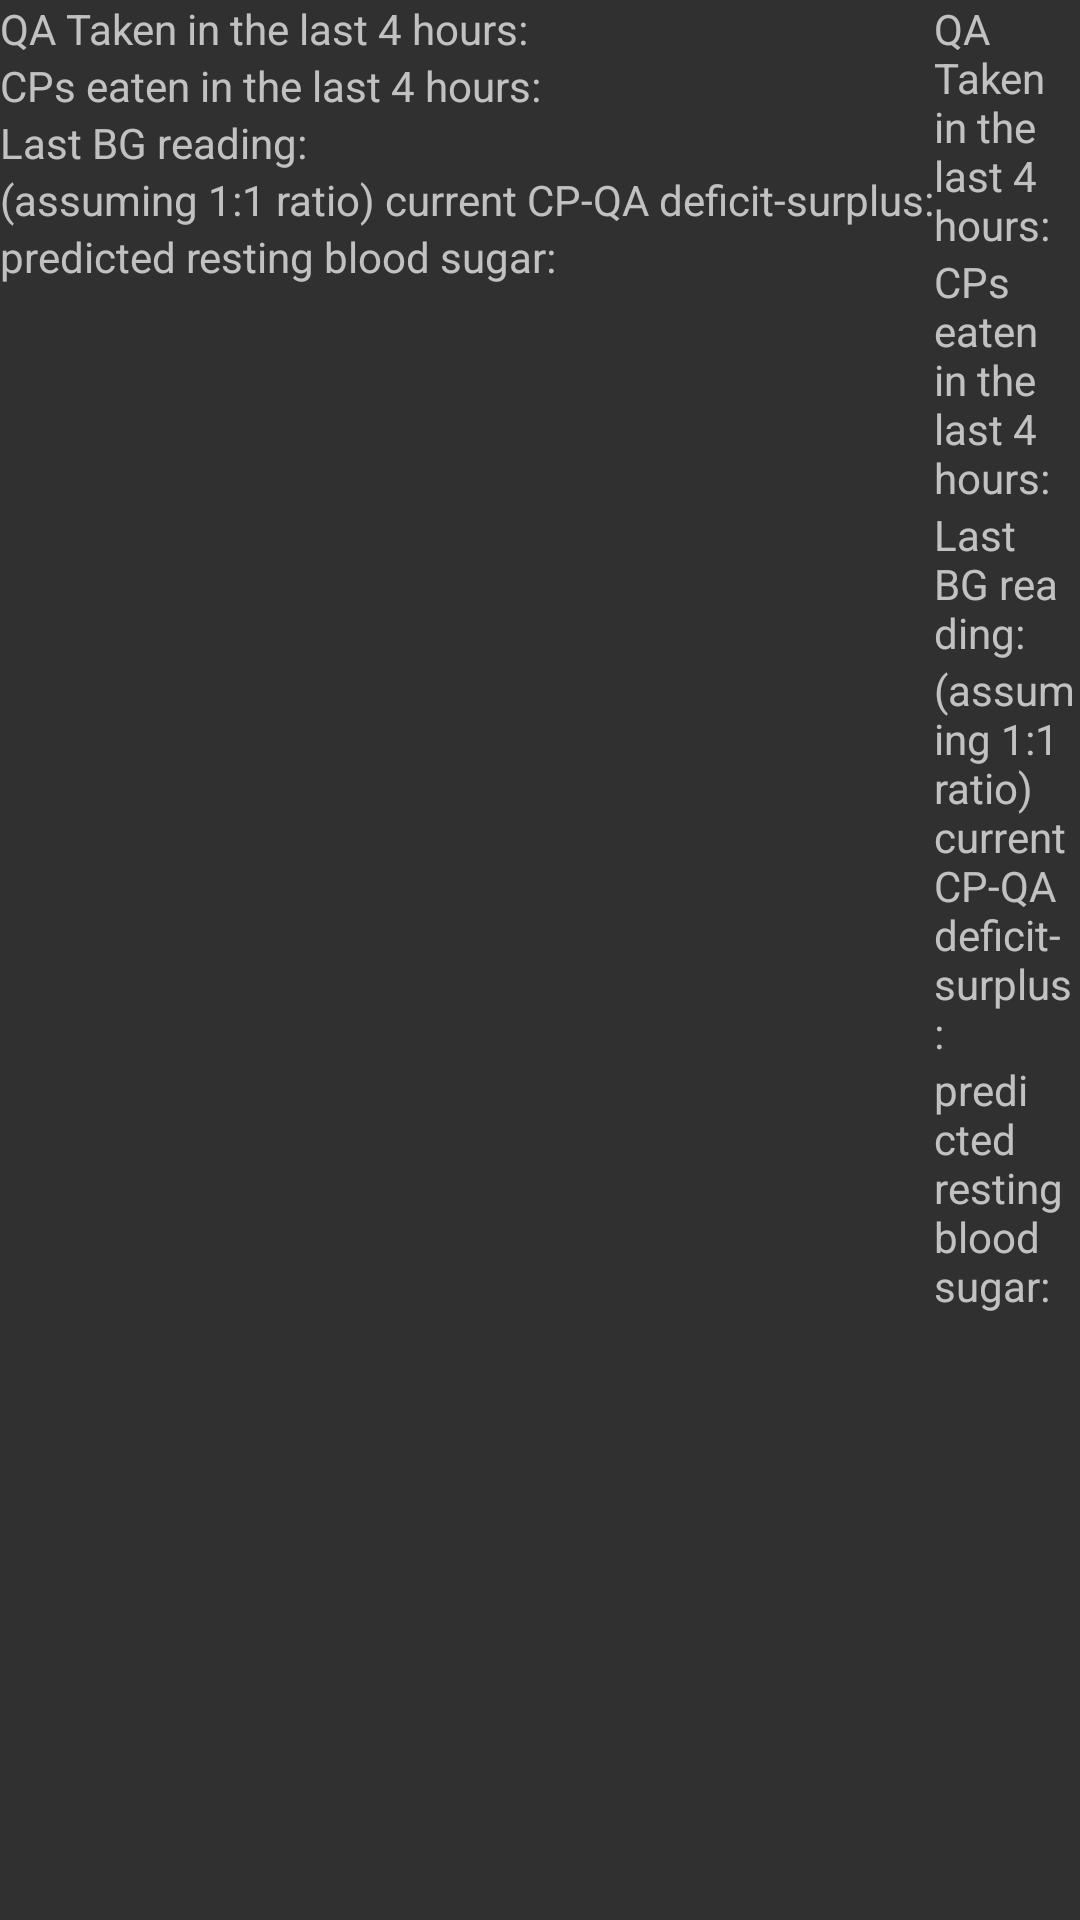

Here is an Android app screen rendered from its layout file. Give the layout XML and the strings, colors and styles it references.
<!-- AndroidManifest.xml: application theme AppTheme -->
<!-- res/layout/activity_review_entries.xml -->
<?xml version="1.0" encoding="utf-8"?>
<android.support.constraint.ConstraintLayout
    xmlns:android="http://schemas.android.com/apk/res/android"
    xmlns:app="http://schemas.android.com/apk/res-auto"
    xmlns:tools="http://schemas.android.com/tools"
    android:layout_width="match_parent"
    android:layout_height="match_parent"
    tools:context="com.example.diabeticdiary.ReviewEntriesActivity">


    <ScrollView
        android:layout_height="match_parent"
        android:layout_width="match_parent">

        
        <LinearLayout
            android:layout_width="match_parent"
            android:layout_height="wrap_content"
            android:orientation="vertical">

            
            <LinearLayout
                android:layout_width="match_parent"
                android:layout_height="wrap_content"
                android:orientation="horizontal"
                tools:layout_editor_absoluteX="8dp"
                tools:layout_editor_absoluteY="8dp">


                
                <LinearLayout
                    android:id="@+id/checkbox_column"
                    android:layout_width="wrap_content"
                    android:layout_height="match_parent"
                    android:orientation="vertical">

                    <TextView
                        android:id="@+id/recent_qa_label"
                        android:layout_width="wrap_content"
                        android:layout_height="wrap_content"
                        android:labelFor="@id/recent_qa_value"
                        android:text="QA Taken in the last 4 hours:"/>

                    <TextView
                        android:id="@+id/recent_cp_label"
                        android:layout_width="wrap_content"
                        android:layout_height="wrap_content"
                        android:labelFor="@id/recent_cp_value"
                        android:text="CPs eaten in the last 4 hours:"/>

                    <TextView
                        android:id="@+id/last_bg_label"
                        android:layout_width="wrap_content"
                        android:layout_height="wrap_content"
                        android:labelFor="@id/last_bg_value"
                        android:text="Last BG reading:"/>

                    <TextView
                        android:id="@+id/cp_qa_swing_label"
                        android:layout_width="wrap_content"
                        android:layout_height="wrap_content"
                        android:labelFor="@id/cp_qa_swing_value"
                        android:text="(assuming 1:1 ratio) current CP-QA deficit-surplus:"/>

                    <TextView
                        android:id="@+id/predicted_bg_label"
                        android:layout_width="wrap_content"
                        android:layout_height="wrap_content"
                        android:labelFor="@id/predicted_bg_value"
                        android:text="predicted resting blood sugar:"/>

                </LinearLayout>

                
                <LinearLayout
                    android:id="@+id/data_column"
                    android:layout_width="wrap_content"
                    android:layout_height="match_parent"
                    android:orientation="vertical">
                    <TextView
                        android:id="@+id/recent_qa_value"
                        android:layout_width="wrap_content"
                        android:layout_height="wrap_content"
                        android:text="QA Taken in the last 4 hours:"/>

                    <TextView
                        android:id="@+id/recent_cp_value"
                        android:layout_width="wrap_content"
                        android:layout_height="wrap_content"
                        android:text="CPs eaten in the last 4 hours:"/>

                    <TextView
                        android:id="@+id/last_bg_value"
                        android:layout_width="wrap_content"
                        android:layout_height="wrap_content"
                        android:text="Last BG reading:"/>

                    <TextView
                        android:id="@+id/cp_qa_swing_value"
                        android:layout_width="wrap_content"
                        android:layout_height="wrap_content"
                        android:text="(assuming 1:1 ratio) current CP-QA deficit-surplus:"/>

                    <TextView
                        android:id="@+id/predicted_bg_value"
                        android:layout_width="wrap_content"
                        android:layout_height="wrap_content"
                        android:text="predicted resting blood sugar:"/>

                </LinearLayout>
            </LinearLayout> 
        </LinearLayout> 
    </ScrollView>



</android.support.constraint.ConstraintLayout>
<!-- resources referenced by this layout -->
<resources>
  <style name="AppTheme" parent="Theme.AppCompat">
          
          
          
          <item name="colorAccent">@android:color/holo_orange_dark</item>
          <item name="colorPrimary">@color/yupDarkOrange</item>
      </style>
  <color name="yupDarkOrange">#bb5500</color>
</resources>
